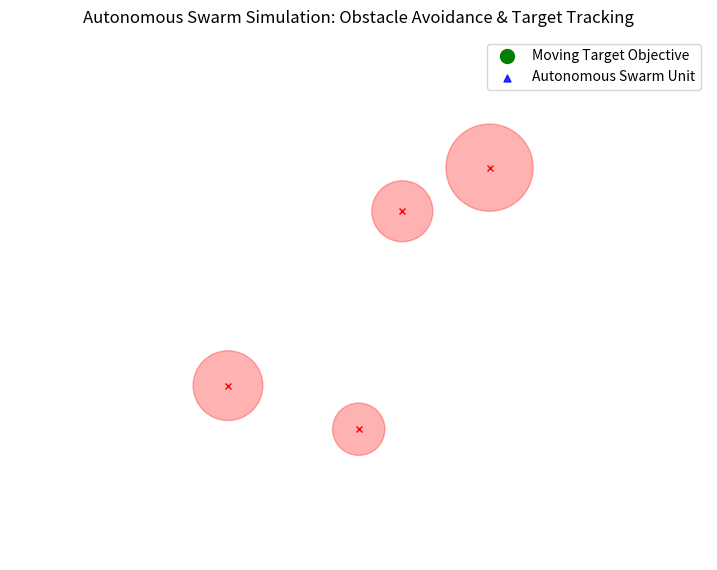

This figure's Python source:
import numpy as np
import matplotlib.pyplot as plt
import matplotlib.animation as animation

# --- SIMULATION PARAMETERS ---
NUM_BOIDS = 60
WIDTH, HEIGHT = 800, 600

# Boid physical constraints
MAX_SPEED = 4.0
MAX_FORCE = 0.15

# Behavior radii
PERCEPTION_RADIUS = 60.0
SEPARATION_RADIUS = 25.0

# Dynamic target
TARGET = np.array([400.0, 300.0])
TARGET_ANGLE = 0.0

# Static obstacles (X, Y, Radius)
OBSTACLES = [
    np.array([250.0, 200.0, 40.0]),
    np.array([550.0, 450.0, 50.0]),
    np.array([400.0, 150.0, 30.0]),
    np.array([450.0, 400.0, 35.0])
]

# Weights for behaviors
W_SEPARATION = 1.5
W_ALIGNMENT = 1.0
W_COHESION = 1.0
W_TARGET = 0.8
W_OBSTACLE = 2.5

class SwarmSimulation:
    def __init__(self, num_boids, width, height):
        self.num_boids = num_boids
        self.width = width
        self.height = height
        
        # Initialize positions randomly within bounds
        self.positions = np.random.rand(num_boids, 2) * [width, height]
        
        # Initialize velocities using random angles
        angles = np.random.rand(num_boids) * 2 * np.pi
        self.velocities = np.column_stack((np.cos(angles), np.sin(angles))) * MAX_SPEED

    def limit(self, vector, max_val):
        """Truncate magnitude of a vector array to a maximum value."""
        norm = np.linalg.norm(vector, axis=1, keepdims=True)
        norm = np.where(norm == 0, 1.0, norm)  # Avoid division by zero
        scale = np.minimum(norm, max_val) / norm
        return vector * scale

    def update(self):
        global TARGET, TARGET_ANGLE
        
        # 1. Update dynamic target position (moves in an infinity loop pattern)
        TARGET_ANGLE += 0.015
        TARGET[0] = 400.0 + 250.0 * np.cos(TARGET_ANGLE)
        TARGET[1] = 300.0 + 150.0 * np.sin(2 * TARGET_ANGLE)
        
        # 2. Compute pairwise distance matrices between all boids
        diff_pos = self.positions[:, np.newaxis, :] - self.positions[np.newaxis, :, :]
        distances = np.linalg.norm(diff_pos, axis=2)
        
        # Masks for neighborhood interactions (excluding self)
        in_perception = (distances > 0) & (distances < PERCEPTION_RADIUS)
        in_separation = (distances > 0) & (distances < SEPARATION_RADIUS)
        
        # Count neighbors per boid
        neighbor_counts = np.sum(in_perception, axis=1, keepdims=True)
        
        # --- BEHAVIOR 1: SEPARATION ---
        sep_forces = np.zeros((self.num_boids, 2))
        with np.errstate(divide='ignore', invalid='ignore'):
            inv_dist = np.where(in_separation, 1.0 / distances, 0.0)
        repulsion_vectors = -diff_pos * inv_dist[:, :, np.newaxis]
        sep_forces = np.sum(repulsion_vectors, axis=1)
        
        # --- BEHAVIOR 2: ALIGNMENT ---
        align_forces = np.zeros((self.num_boids, 2))
        sum_vel = np.dot(in_perception, self.velocities)
        avg_vel = np.where(neighbor_counts > 0, sum_vel / np.maximum(neighbor_counts, 1), self.velocities)
        if np.any(neighbor_counts > 0):
            avg_vel_norm = np.linalg.norm(avg_vel, axis=1, keepdims=True)
            avg_vel_norm = np.where(avg_vel_norm == 0, 1.0, avg_vel_norm)
            desired_align = (avg_vel / avg_vel_norm) * MAX_SPEED
            align_forces = desired_align - self.velocities
            
        # --- BEHAVIOR 3: COHESION ---
        cohesion_forces = np.zeros((self.num_boids, 2))
        sum_pos = np.dot(in_perception, self.positions)
        avg_pos = np.where(neighbor_counts > 0, sum_pos / np.maximum(neighbor_counts, 1), self.positions)
        desired_cohesion = avg_pos - self.positions
        cohesion_norm = np.linalg.norm(desired_cohesion, axis=1, keepdims=True)
        cohesion_norm = np.where(cohesion_norm == 0, 1.0, cohesion_norm)
        desired_cohesion = (desired_cohesion / cohesion_norm) * MAX_SPEED
        cohesion_forces = np.where(neighbor_counts > 0, desired_cohesion - self.velocities, 0.0)

        # --- BEHAVIOR 4: TARGET TRACKING ---
        to_target = TARGET - self.positions
        target_norm = np.linalg.norm(to_target, axis=1, keepdims=True)
        target_norm = np.where(target_norm == 0, 1.0, target_norm)
        desired_target = (to_target / target_norm) * MAX_SPEED
        target_forces = desired_target - self.velocities

        # --- BEHAVIOR 5: OBSTACLE AVOIDANCE ---
        obstacle_forces = np.zeros((self.num_boids, 2))
        for obs in OBSTACLES:
            obs_pos = obs[:2]
            obs_rad = obs[2]
            
            to_obs = obs_pos - self.positions
            obs_dist = np.linalg.norm(to_obs, axis=1, keepdims=True)
            
            safety_buffer = 40.0
            is_near_obs = obs_dist < (obs_rad + safety_buffer)
            
            push_direction = -to_obs / np.where(obs_dist == 0, 1.0, obs_dist)
            force_magnitude = (obs_rad + safety_buffer - obs_dist) / (obs_rad + safety_buffer)
            force_magnitude = np.clip(force_magnitude, 0, 1)
            
            desired_avoid = push_direction * force_magnitude * MAX_SPEED
            obstacle_forces += np.where(is_near_obs, desired_avoid - self.velocities, 0.0)

        # --- COMBINE ACCELERATIONS ---
        sep_forces = self.limit(sep_forces, MAX_FORCE)
        align_forces = self.limit(align_forces, MAX_FORCE)
        cohesion_forces = self.limit(cohesion_forces, MAX_FORCE)
        target_forces = self.limit(target_forces, MAX_FORCE)
        obstacle_forces = self.limit(obstacle_forces, MAX_FORCE)
        
        acceleration = (W_SEPARATION * sep_forces + 
                        W_ALIGNMENT * align_forces + 
                        W_COHESION * cohesion_forces + 
                        W_TARGET * target_forces + 
                        W_OBSTACLE * obstacle_forces)
        
        acceleration = self.limit(acceleration, MAX_FORCE)
        
        self.velocities = self.limit(self.velocities + acceleration, MAX_SPEED)
        self.positions += self.velocities
        
        self.positions[:, 0] = np.mod(self.positions[:, 0], self.width)
        self.positions[:, 1] = np.mod(self.positions[:, 1], self.height)

# --- RUN ANIMATION RENDERING ENGINE ---
sim = SwarmSimulation(NUM_BOIDS, WIDTH, HEIGHT)

fig, ax = plt.subplots(figsize=(9, 7))
ax.set_xlim(0, WIDTH)
ax.set_ylim(0, HEIGHT)
ax.set_aspect('equal')
ax.set_title("Autonomous Swarm Simulation: Obstacle Avoidance & Target Tracking", fontsize=12, pad=10)
ax.axis('off')

for obs in OBSTACLES:
    circle = plt.Circle((obs[0], obs[1]), obs[2], color='red', alpha=0.3)
    ax.add_patch(circle)
    ax.plot(obs[0], obs[1], 'rx', markersize=4)

target_dot, = ax.plot([], [], 'go', markersize=10, label='Moving Target Objective')
swarm_scatter = ax.scatter([], [], marker='^', c='blue', s=25, alpha=0.8, label='Autonomous Swarm Unit')
ax.legend(loc='upper right')

def init_anim():
    swarm_scatter.set_offsets(np.empty((0, 2)))
    target_dot.set_data([], [])
    return swarm_scatter, target_dot

def animate(frame):
    sim.update()
    swarm_scatter.set_offsets(sim.positions)
    target_dot.set_data([TARGET[0]], [TARGET[1]])
    return swarm_scatter, target_dot

anim = animation.FuncAnimation(fig, animate, init_func=init_anim, frames=200, interval=25, blit=True)
plt.show()
